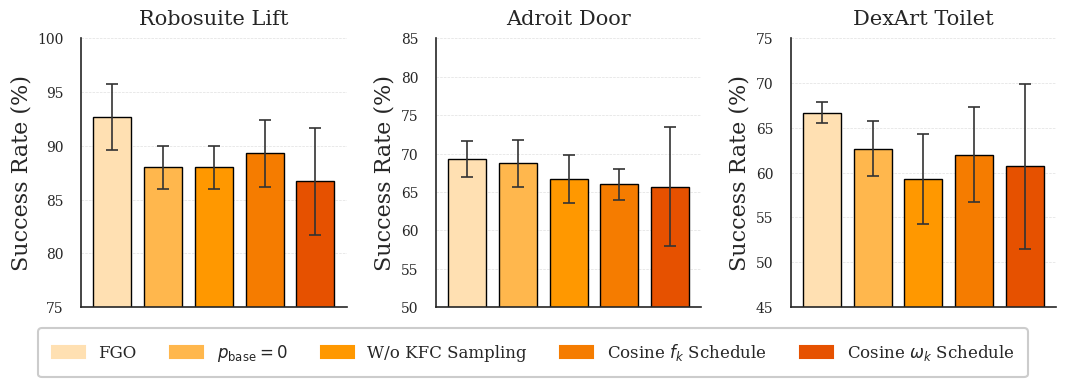

Generate this figure with matplotlib:
import numpy as np
import seaborn as sns
import matplotlib.pyplot as plt
import matplotlib.patches as mpatches

# 1. Theme and Aesthetics Setup
sns.set_theme(style='white', context='talk')
plt.rcParams.update({
    'font.family': 'serif',
    'text.usetex': False, 
    'axes.labelsize': 11,
    'axes.titlesize': 15,
    'legend.fontsize': 12,
    'xtick.labelsize': 11,
    'ytick.labelsize': 10
})

# 2. Global Data and Labels
legend_labels = ['FGO', r'$p_{\mathrm{base}} = 0$', 'W/o KFC Sampling', r'Cosine $f_k$ Schedule', r'Cosine $\omega_k$ Schedule']
# colors = ['#2d678e', '#b88b37', '#428769', '#af6231', '#b78bb5', '#b08b6f'] 
colors = ['#FFE0B2', '#FFB74D', '#FF9800', '#F57C00', '#E65100']


# Dictionary holding the specific configurations for each subplot
tasks = {
    'Robosuite Lift': {
        'data': [92.7, 88.0, 88.0, 89.3, 86.7],
        'std':  [3.1, 2.0, 2.0, 3.1, 5.0], 
        'ylabel': 'Success Rate (%)',
        'ylim': (75, 100), 
        'invert_y': False
    },
    'Adroit Door': {
        'data': [69.3, 68.7, 66.7, 66.0, 65.7], 
        'std':  [2.3, 3.1, 3.1, 2.0, 7.8],
        'ylabel': 'Success Rate (%)',
        'ylim': (50, 85), 
        'invert_y': False
    },
    'DexArt Toilet': {
        'data': [66.7, 62.7, 59.3, 62.0, 60.7],
        'std':  [1.2, 3.1, 5.0, 5.3, 9.2], 
        'ylabel': 'Success Rate (%)',
        'ylim': (45, 75), 
        'invert_y': False
    }
}

# 3. Create figure and subplots (1 row, 3 columns)
fig, axes = plt.subplots(1, 3, figsize=(11, 4.5)) # Slightly taller figure to accommodate the legend

# 4. Plotting Loop
for ax, (title, info) in zip(axes, tasks.items()):
    data = info['data']
    stds = info['std']
    
    for i, (val, std_val, color) in enumerate(zip(data, stds, colors)):
        if val is None:
            continue
            
        # Draw the bar with error bars and black edge colors
        ax.bar(
            i, val, 
            yerr=std_val, capsize=4, 
            width=0.75, color=color, 
            edgecolor='black', linewidth=1.0, # Changed to black boundary
            error_kw={'elinewidth': 1.2, 'capthick': 1.2, 'ecolor': '#333333'}
        )
        
        # Determine text placement accounting for the error bar height
        if not info['invert_y']:
            # Normal axis
            if val < info['ylim'][0]:
                text_y = info['ylim'][0] + 1
            else:
                text_y = val + std_val + 1
        else:
            # Inverted axis
            text_y = val - std_val - 1
            
        label_text = f'{val:.1f}'
        # ax.text(i, text_y, label_text, ha='center', va='center', fontsize=8)

    # Subplot Formatting
    ax.set_title(title, pad=10)
    ax.set_ylabel(info['ylabel'], fontsize=16)
    ax.set_xticks([]) 
    ax.set_ylim(info['ylim']) 
        
    # Gridlines
    ax.yaxis.grid(True, linestyle='--', linewidth=0.5, color='#e0e0e0')
    ax.set_axisbelow(True)
    
    # Clean up spines
    ax.spines['top'].set_visible(False)
    ax.spines['right'].set_visible(False)
    ax.spines['left'].set_linewidth(1.2)
    ax.spines['bottom'].set_linewidth(1.2)

# 5. Shared Global Legend
legend_patches = [mpatches.Patch(color=color, label=label) for color, label in zip(colors, legend_labels)]

fig.legend(
    handles=legend_patches,
    loc='upper center',
    bbox_to_anchor=(0.5, 0.25), # Adjusted higher relative to the bottom of the figure
    ncol=5, 
    frameon=True,
    borderpad=0.8,
    framealpha=1.0,
    edgecolor='#cccccc'
)

# 6. Layout Adjustment
# The rect argument [left, bottom, right, top] reserves the bottom 20% of the figure for the legend
plt.tight_layout(rect=[0, 0.2, 1, 1])
plt.savefig("full_ablations.pdf", bbox_inches='tight', pad_inches=0)
plt.show()
